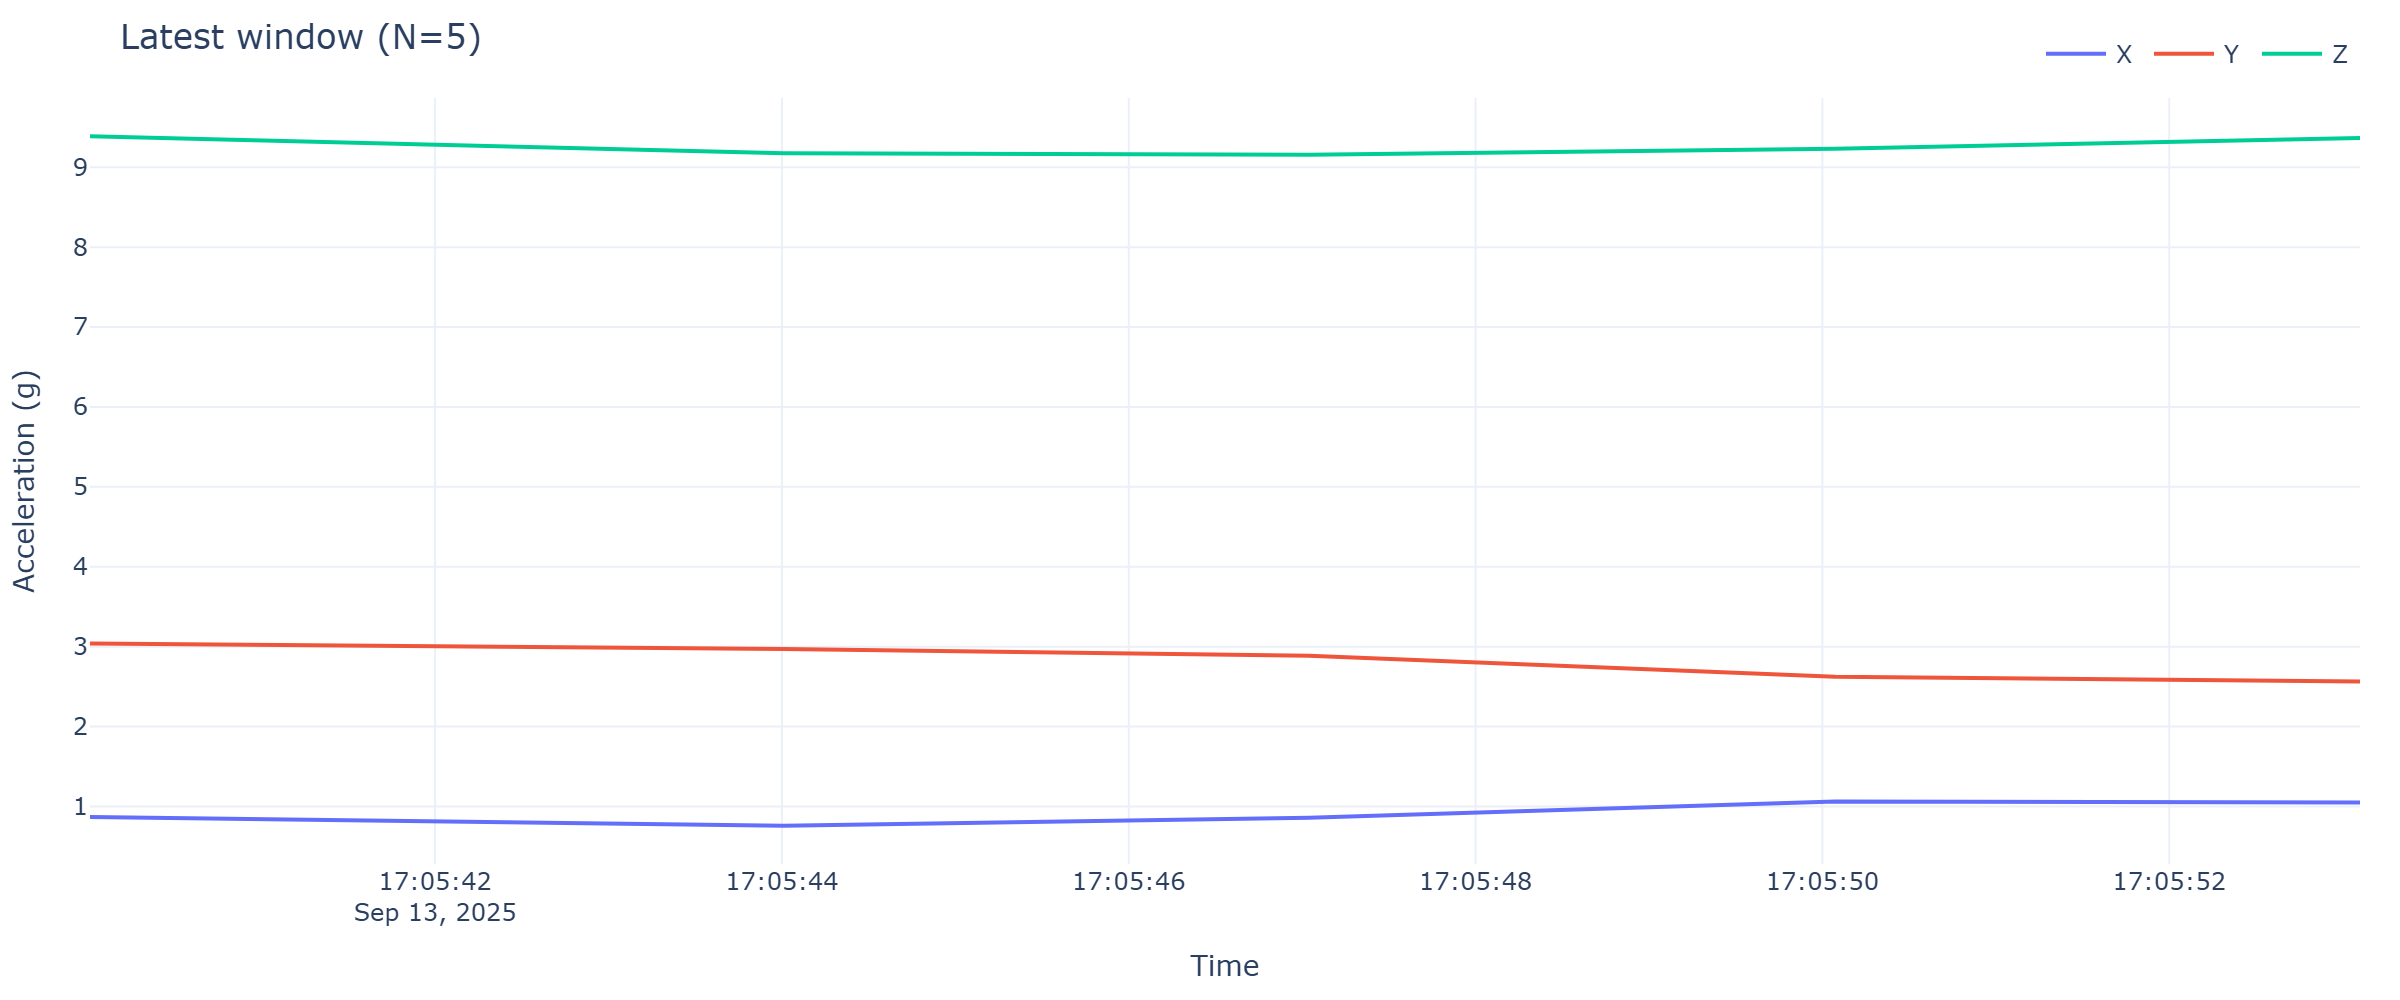

The table this chart was drawn from, first rows:
timestamp, x, y, z
2025-09-13 17:05:40.010, 0.8667, 3.041, 9.388
2025-09-13 17:05:44.010, 0.759, 2.971, 9.177
2025-09-13 17:05:47.040, 0.8571, 2.885, 9.155
2025-09-13 17:05:50.074, 1.063, 2.624, 9.232
2025-09-13 17:05:53.100, 1.049, 2.564, 9.366
